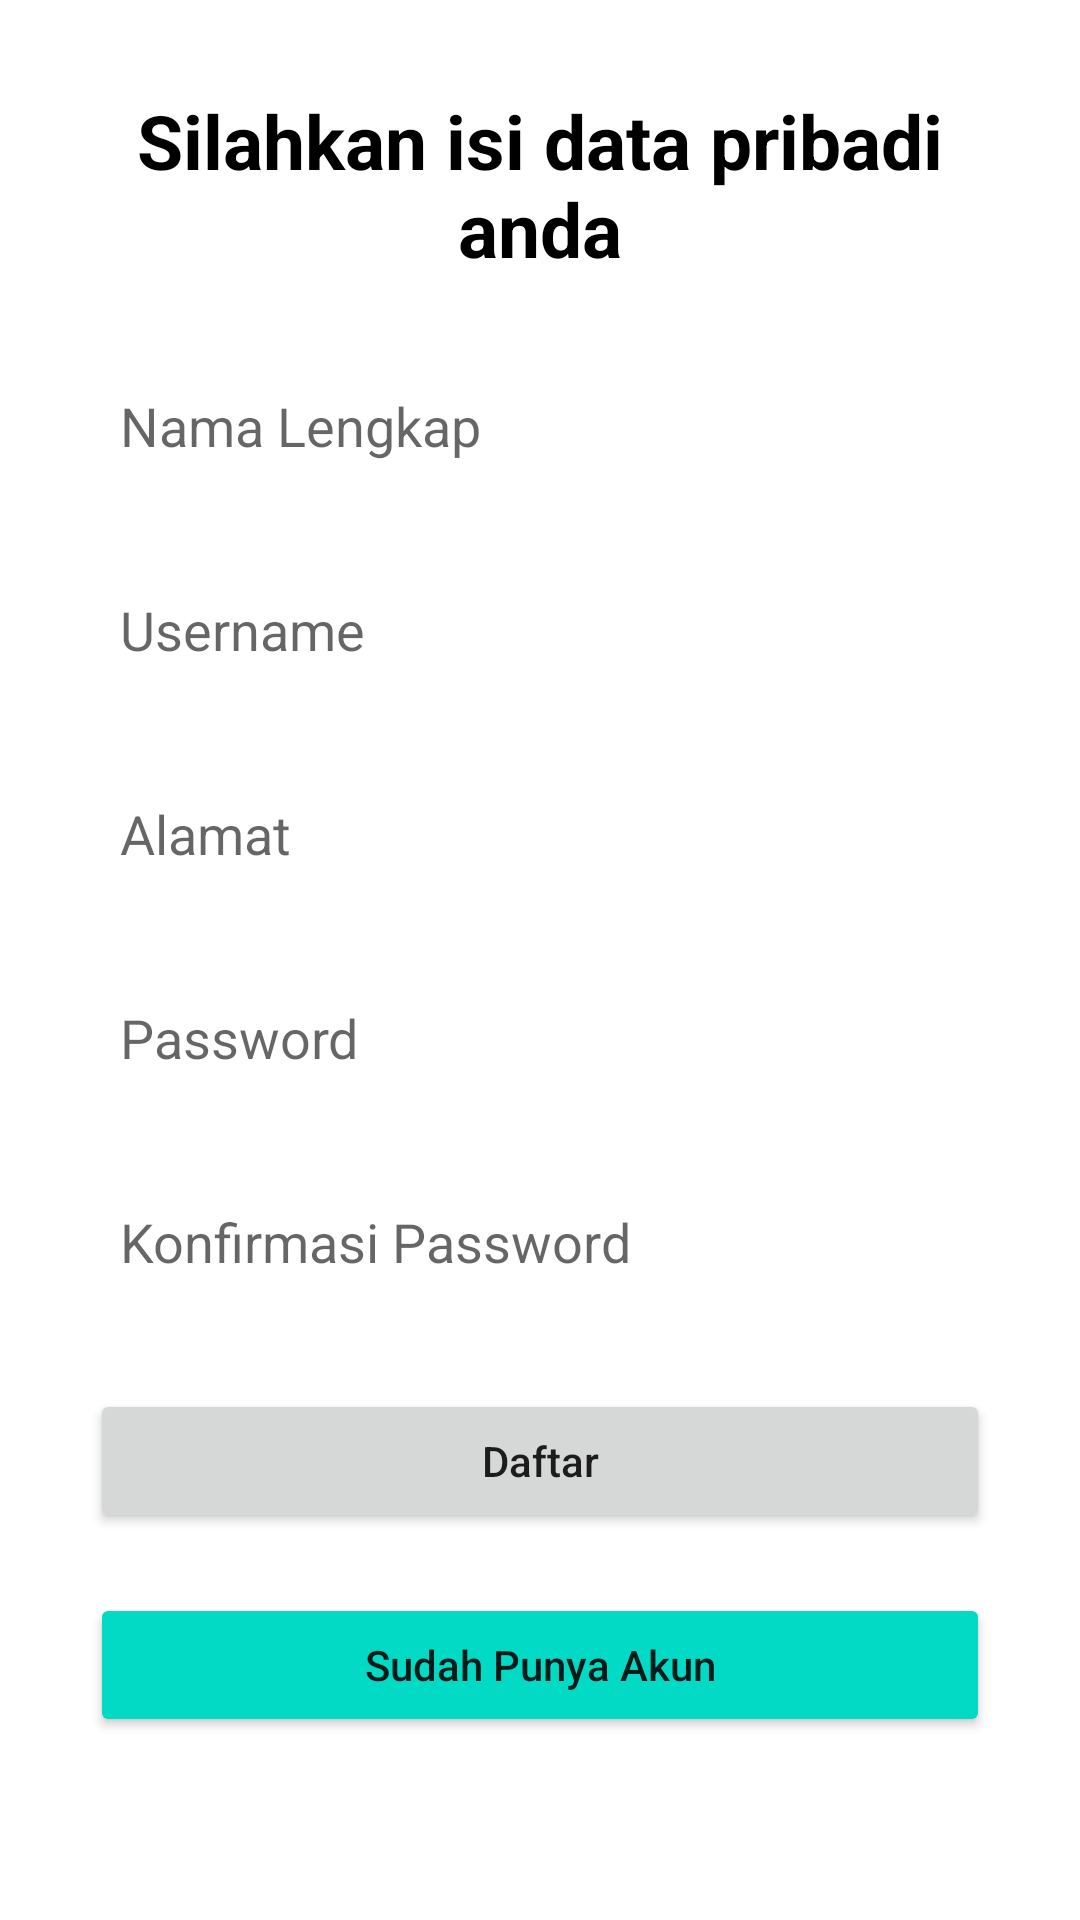

This screen was rendered from an Android layout file. Write that file and the resources it references.
<!-- AndroidManifest.xml: application theme Theme.TestingLKS4 -->
<!-- res/layout/activity_register.xml -->
<?xml version="1.0" encoding="utf-8"?>
<LinearLayout xmlns:android="http://schemas.android.com/apk/res/android"
    xmlns:app="http://schemas.android.com/apk/res-auto"
    xmlns:tools="http://schemas.android.com/tools"
    android:layout_width="match_parent"
    android:layout_height="match_parent"
    tools:context=".RegisterActivity"
    android:orientation="vertical"
    android:layout_marginTop="20dp"
    android:padding="30dp">

    <TextView
        android:layout_width="match_parent"
        android:layout_height="wrap_content"
        android:text="Silahkan isi data pribadi anda"
        android:textSize="25dp"
        android:textColor="@color/black"
        android:gravity="center"
        android:textStyle="bold"
        android:layout_marginBottom="25dp"/>

    <EditText
        android:id="@+id/etNamaLengkap"
        android:layout_width="match_parent"
        android:layout_height="48dp"
        android:layout_marginBottom="20dp"
        android:background="@color/grey"
        android:hint="Nama Lengkap"
        android:inputType="textPersonName"
        android:paddingLeft="10dp"/>

    <EditText
        android:id="@+id/etUsername"
        android:layout_width="match_parent"
        android:layout_height="48dp"
        android:layout_marginBottom="20dp"
        android:background="@color/grey"
        android:hint="Username"
        android:inputType="textPersonName"
        android:paddingLeft="10dp"/>

    <EditText
        android:id="@+id/etAlamat"
        android:layout_width="match_parent"
        android:layout_height="48dp"
        android:layout_marginBottom="20dp"
        android:background="@color/grey"
        android:hint="Alamat"
        android:inputType="text"
        android:paddingLeft="10dp"/>

    <EditText
        android:id="@+id/etPassword"
        android:layout_width="match_parent"
        android:layout_height="48dp"
        android:layout_marginBottom="20dp"
        android:background="@color/grey"
        android:hint="Password"
        android:inputType="textPassword"
        android:paddingLeft="10dp"/>

    <EditText
        android:id="@+id/etKonfirmasiPassword"
        android:layout_width="match_parent"
        android:layout_height="48dp"
        android:layout_marginBottom="25dp"
        android:background="@color/grey"
        android:hint="Konfirmasi Password"
        android:inputType="textPassword"
        android:paddingLeft="10dp"/>

    <Button
        android:layout_width="match_parent"
        android:layout_height="wrap_content"
        android:id="@+id/btnDaftar"
        android:text="Daftar"
        android:textAllCaps="false"
        android:layout_marginBottom="20dp"/>

    <Button
        android:layout_width="match_parent"
        android:layout_height="wrap_content"
        android:id="@+id/btnLoginActivity"
        android:text="Sudah Punya Akun"
        android:textAllCaps="false"
        android:layout_marginBottom="20dp"
        android:backgroundTint="@color/teal_200"/>



</LinearLayout>
<!-- resources referenced by this layout -->
<resources>
  <style name="Theme.TestingLKS4" parent="Theme.MaterialComponents.DayNight.DarkActionBar">
          
          <item name="colorPrimary">@color/purple_500</item>
          <item name="colorPrimaryVariant">@color/purple_700</item>
          <item name="colorOnPrimary">@color/white</item>
          
          <item name="colorSecondary">@color/teal_200</item>
          <item name="colorSecondaryVariant">@color/teal_700</item>
          <item name="colorOnSecondary">@color/black</item>
          
          <item name="android:statusBarColor">?attr/colorPrimaryVariant</item>
          
      </style>
  <!-- not gathered from this repository: default colours our renderer supplied (Android Studio template values) -->
  <color name="purple_500">#FF6200EE</color>
  <color name="purple_700">#FF3700B3</color>
  <color name="teal_200">#FF03DAC5</color>
  <color name="teal_700">#FF018786</color>
  <color name="black">#FF000000</color>
  <color name="white">#FFFFFFFF</color>
</resources>
